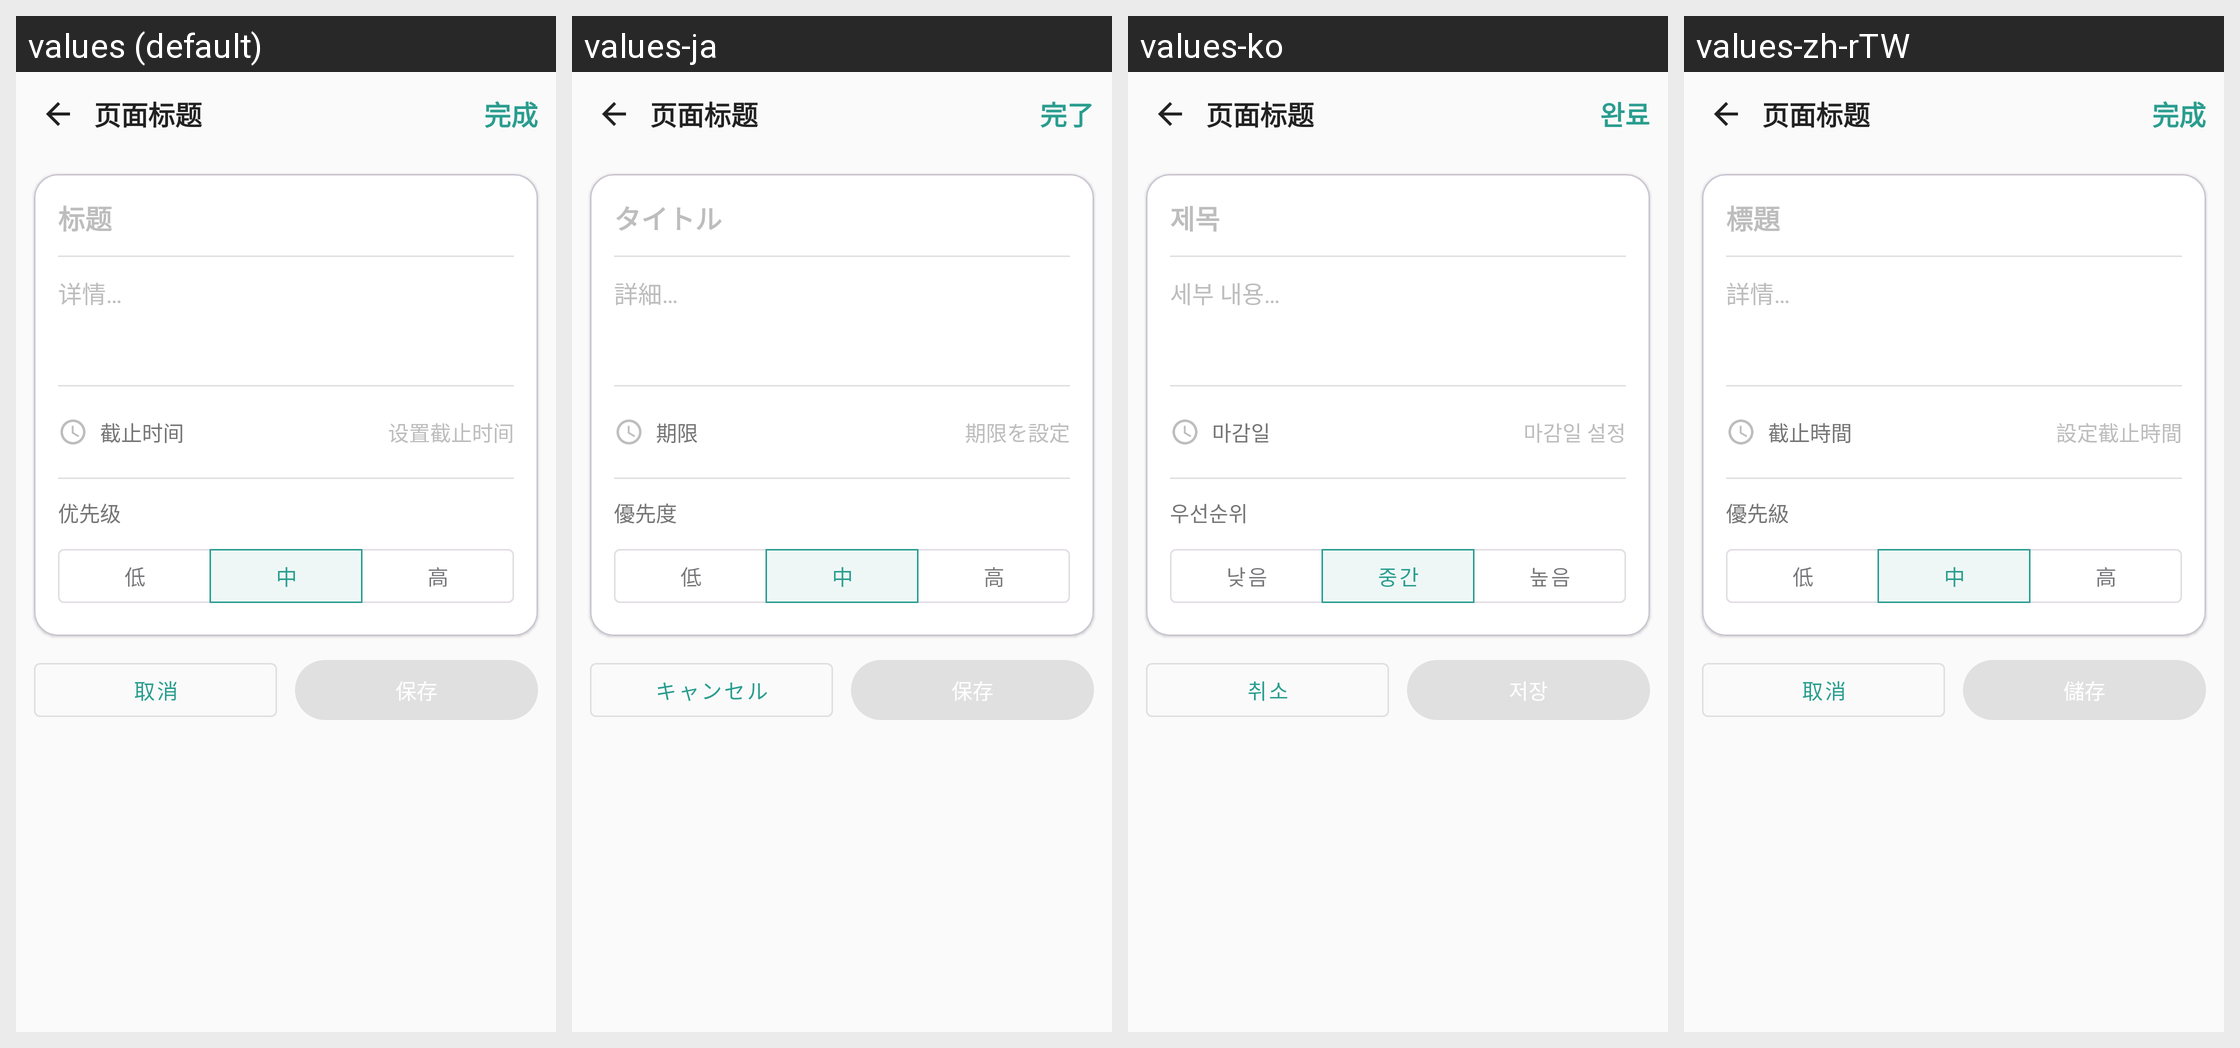

Translations of the strings shown on this Android screen, per locale in the grid:
Android screen res/layout/fragment_todo_edit.xml rendered under 4 locales, left to right: values (default), values-ja, values-ko, values-zh-rTW. Device: Nexus 5 (rendered at 1080×1920; each locale shown at half size, 540×960, under a caption strip naming it); theme Theme.FlowNote.
Other locales in the repository, not shown: values-en.
Strings drawn on this screen, with the default value and each locale's value (text and hints the layout hard-codes, and strings that could not be matched under every locale, appear in the picture but are not listed):

todo_edit_hint_title
  values: 标题
  values-ja: タイトル
  values-ko: 제목
  values-zh-rTW: 標題

todo_edit_hint_detail
  values: 详情…
  values-ja: 詳細…
  values-ko: 세부 내용…
  values-zh-rTW: 詳情…

due_label
  values: 截止时间
  values-ja: 期限
  values-ko: 마감일
  values-zh-rTW: 截止時間

due_placeholder
  values: 设置截止时间
  values-ja: 期限を設定
  values-ko: 마감일 설정
  values-zh-rTW: 設定截止時間

priority_label
  values: 优先级
  values-ja: 優先度
  values-ko: 우선순위
  values-zh-rTW: 優先級

priority_low
  values: 低
  values-ja: 低
  values-ko: 낮음
  values-zh-rTW: 低

priority_medium
  values: 中
  values-ja: 中
  values-ko: 중간
  values-zh-rTW: 中

priority_high
  values: 高
  values-ja: 高
  values-ko: 높음
  values-zh-rTW: 高

common_cancel
  values: 取消
  values-ja: キャンセル
  values-ko: 취소
  values-zh-rTW: 取消

language_finish
  values: 完成
  values-ja: 完了
  values-ko: 완료
  values-zh-rTW: 完成
